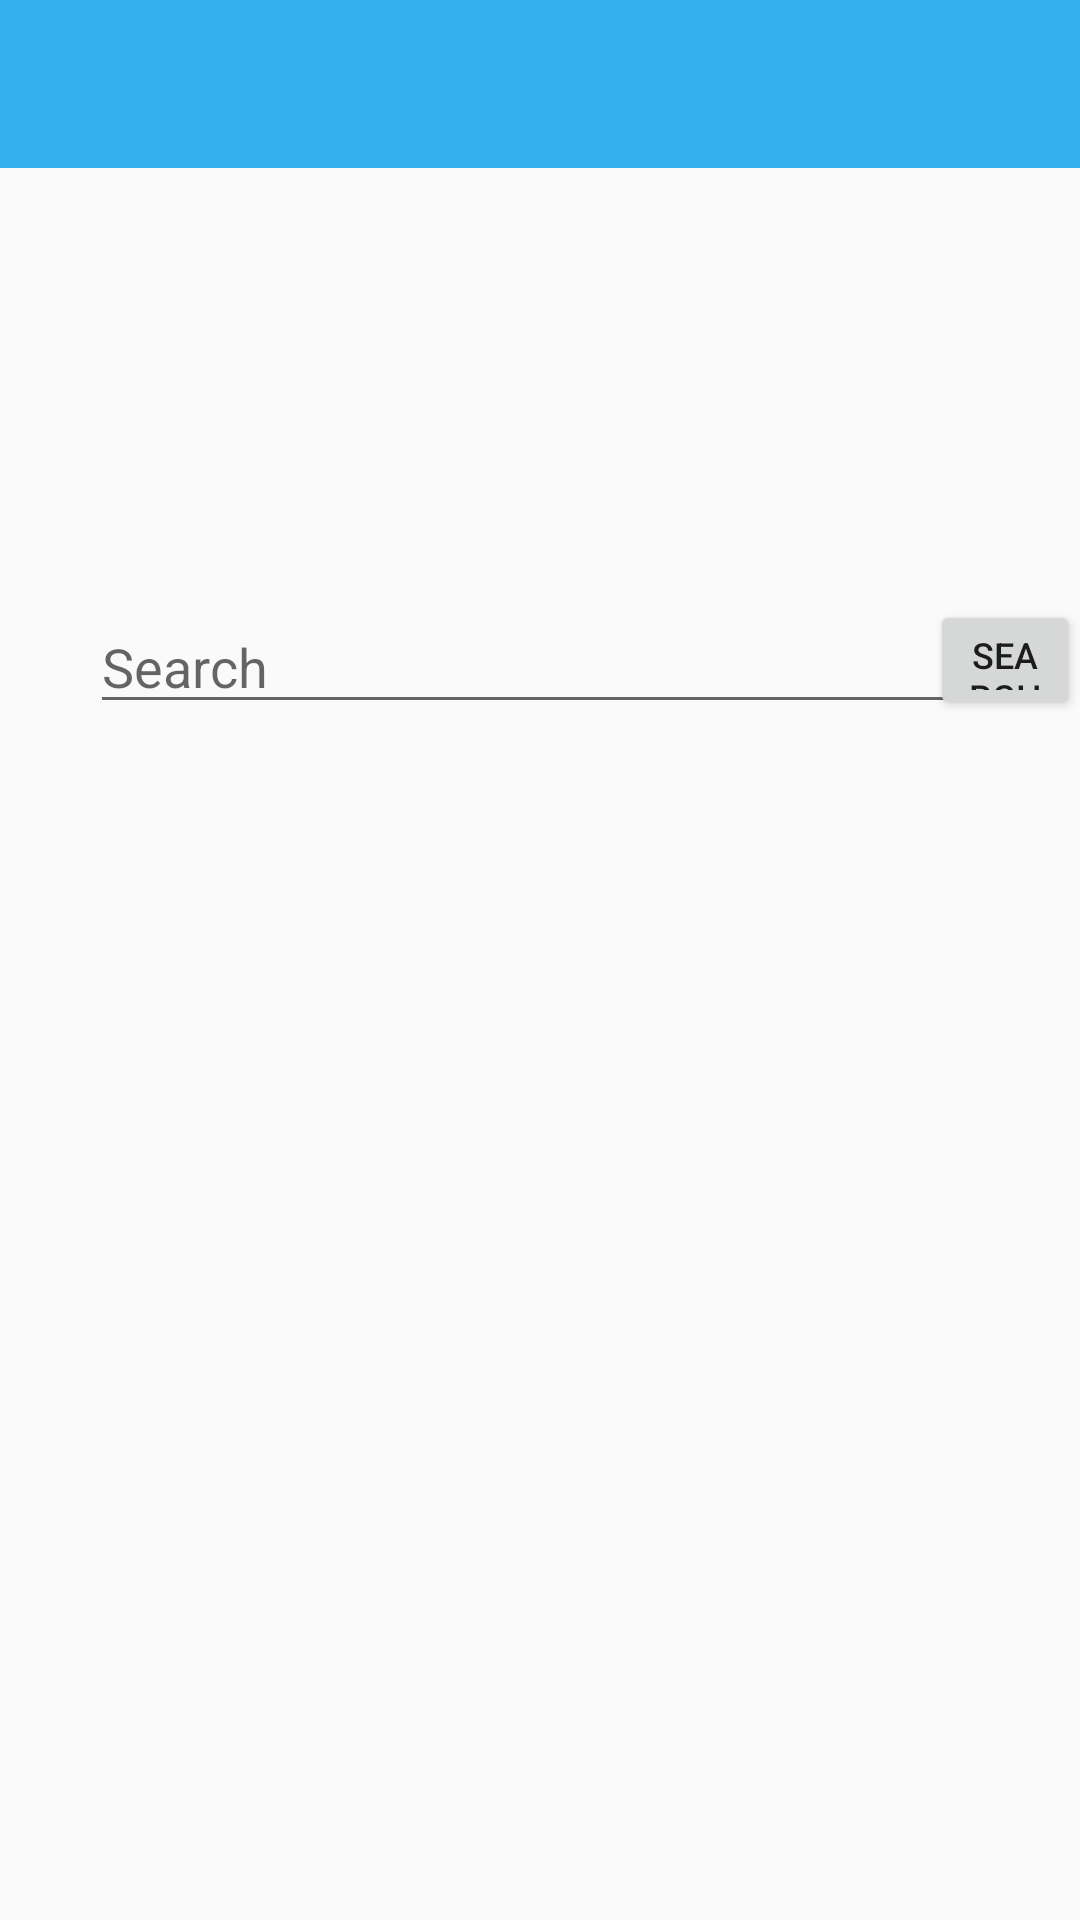

Here is an Android app screen rendered from its layout file. Give the layout XML and the strings, colors and styles it references.
<!-- AndroidManifest.xml: application theme AppTheme -->
<!-- res/layout/activity_search_api.xml -->
<?xml version="1.0" encoding="utf-8"?>
<RelativeLayout xmlns:android="http://schemas.android.com/apk/res/android"
                xmlns:app="http://schemas.android.com/apk/res-auto"
                android:layout_width="match_parent"
                android:layout_height="match_parent"
                android:gravity="center">

    <include
            layout="@layout/activity_toolbar"
            android:id="@+id/toolbar">
    </include>

    <EditText
            android:id="@+id/search"
            android:layout_width="match_parent"
            android:layout_height="wrap_content"
            android:layout_marginLeft="30dp"
            android:layout_marginRight="30dp"
            android:layout_marginTop="200dp"
            android:hint="Search"/>

    <Button
            android:id="@+id/btnSearch"
            android:textSize="12dp"
            android:layout_width="70dp"
            android:layout_height="40dp"
            android:layout_marginTop="200dp"
            android:layout_marginBottom="20dp"
            android:layout_marginLeft="310dp"
            android:text="Search"/>

    <TableLayout
            android:layout_width="match_parent"
            android:layout_height="match_parent"
            android:id="@+id/displayLinear"
            android:layout_below="@+id/btnSearch"
            android:orientation="vertical"
            android:shrinkColumns="0"
            android:layout_marginLeft="15dp"
            android:layout_marginRight="30dp">

        <TableRow
                android:layout_width="fill_parent"
                android:layout_height="fill_parent">

        </TableRow>

    </TableLayout>

</RelativeLayout>
<!-- res/layout/activity_toolbar.xml (included above) -->
<?xml version="1.0" encoding="utf-8"?>
<android.support.v7.widget.Toolbar xmlns:android="http://schemas.android.com/apk/res/android"
                                   xmlns:app="http://schemas.android.com/apk/res-auto"
                                   android:layout_width="match_parent"
                                   android:layout_height="wrap_content"
                                   android:theme="@style/CustomToolbarStyle"
                                   app:popupTheme="@style/CustomPopupStyle">
</android.support.v7.widget.Toolbar>
<!-- resources referenced by this layout -->
<resources>
  <style name="CustomPopupStyle" parent="Theme.AppCompat.Light.NoActionBar">
          <item name="android:background">#d3d3d3</item>
          <item name="overlapAnchor">false</item>
          <item name="android:dropDownVerticalOffset">-4dp</item>
      </style>
  <style name="CustomToolbarStyle" parent="Theme.AppCompat.Light.NoActionBar">
            <item name="android:background">@color/colorPrimary</item>
            <item name="colorControlHighlight">@color/colorPrimaryDark</item>
      </style>
  <style name="AppTheme" parent="Theme.AppCompat.Light.NoActionBar">
          
          <item name="colorPrimary">@color/colorPrimary</item>
          <item name="colorPrimaryDark">@color/colorPrimaryDark</item>
          <item name="colorAccent">@color/colorAccent</item>
      </style>
  <color name="colorPrimary">#33b0ed</color>
  <color name="colorPrimaryDark">#138DC8</color>
  <color name="colorAccent">#dff2fa</color>
</resources>
